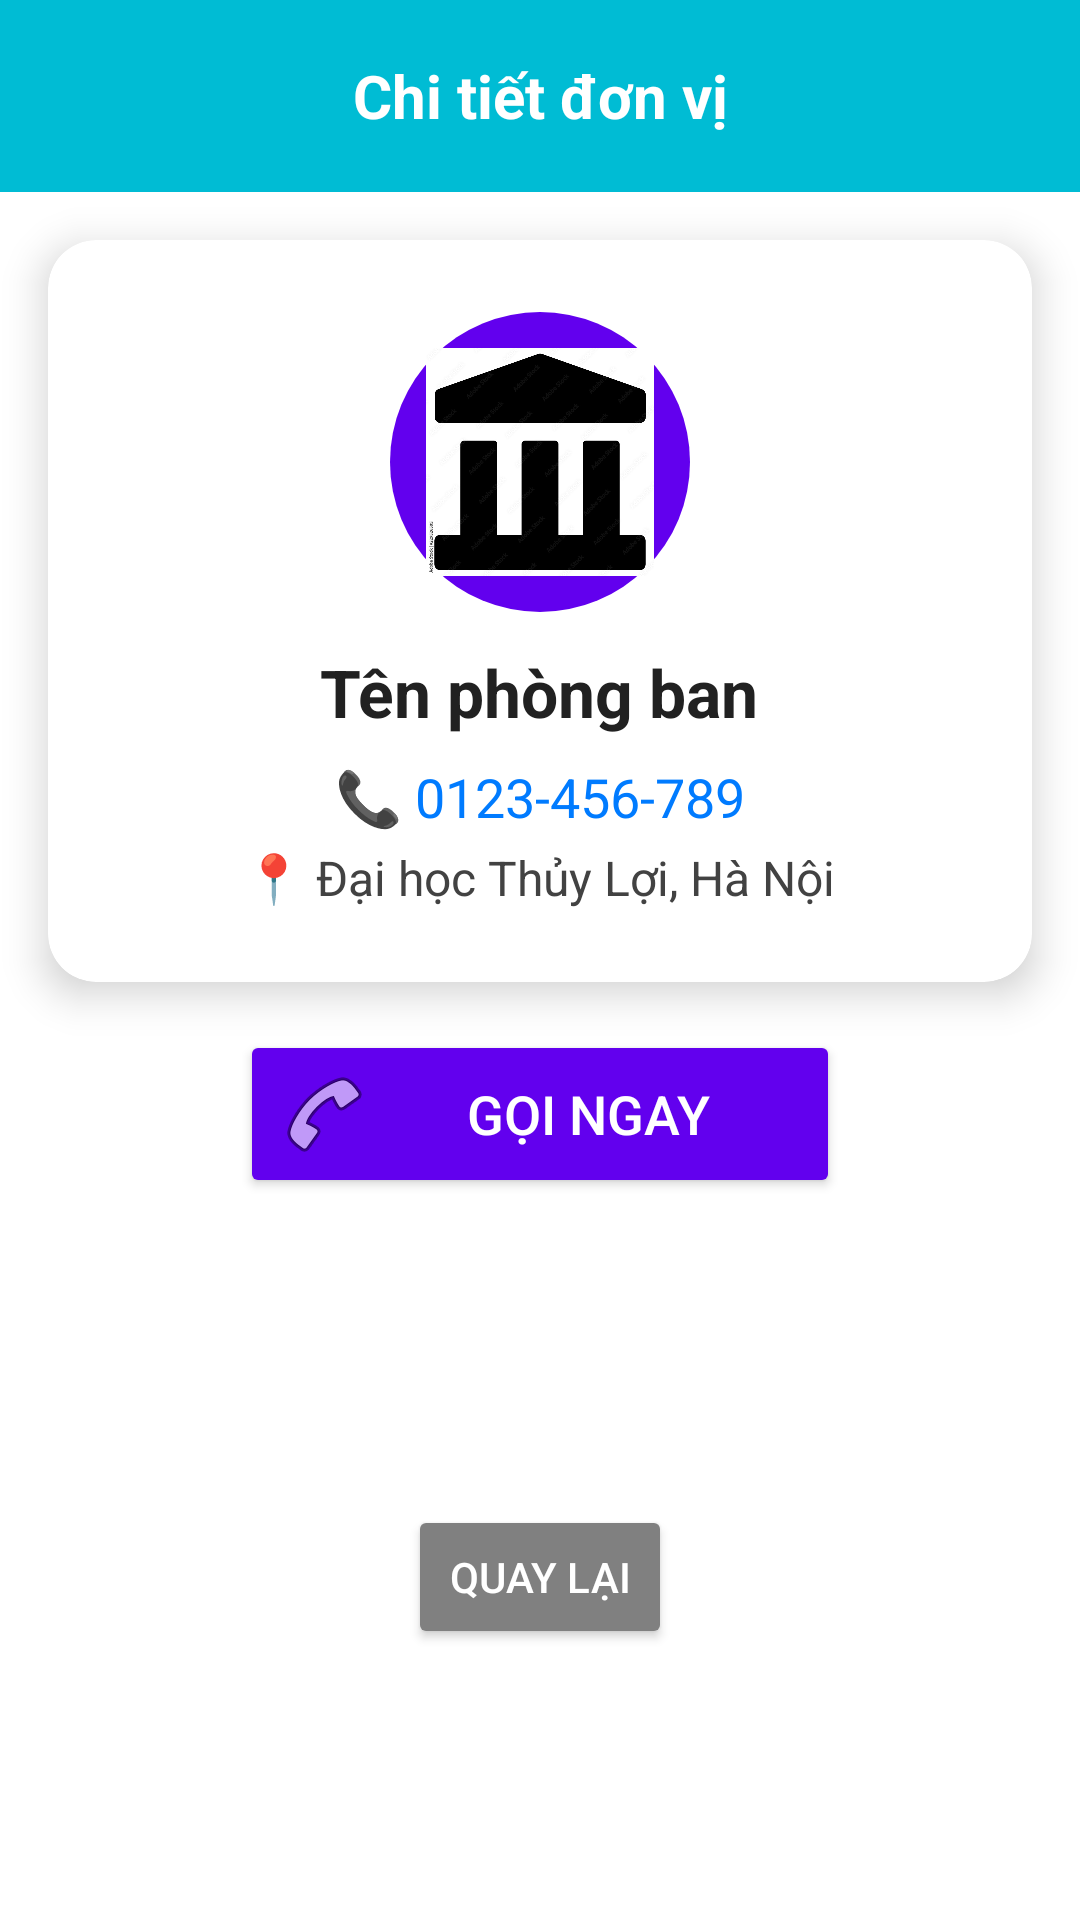

Layout XML and referenced resources for this Android screen:
<!-- AndroidManifest.xml: application theme Theme.TLUContact -->
<!-- res/layout/activity_department_detail.xml -->
<?xml version="1.0" encoding="utf-8"?>
<androidx.constraintlayout.widget.ConstraintLayout xmlns:android="http://schemas.android.com/apk/res/android"
    xmlns:app="http://schemas.android.com/apk/res-auto"
    xmlns:tools="http://schemas.android.com/tools"
    android:layout_width="match_parent"
    android:layout_height="match_parent"
    android:background="@color/white"
    tools:context=".ui.department.DepartmentDetailActivity">

    
    <androidx.appcompat.widget.Toolbar
        android:id="@+id/toolbar"
        android:layout_width="match_parent"
        android:layout_height="?attr/actionBarSize"
        android:background="?attr/colorPrimary"
        android:theme="@style/ThemeOverlay.AppCompat.Dark.ActionBar"
        android:elevation="4dp"
        app:popupTheme="@style/ThemeOverlay.AppCompat.Light"
        app:layout_constraintTop_toTopOf="parent">

        <TextView
            android:id="@+id/tvToolbarTitle"
            android:layout_width="wrap_content"
            android:layout_height="wrap_content"
            android:text="Chi tiết đơn vị"
            android:textSize="20sp"
            android:textStyle="bold"
            android:textColor="@android:color/white"
            android:layout_gravity="center"
            android:gravity="center" />
    </androidx.appcompat.widget.Toolbar>

    
    <androidx.cardview.widget.CardView
        android:id="@+id/cardView"
        android:layout_width="match_parent"
        android:layout_height="wrap_content"
        android:layout_margin="16dp"
        app:cardCornerRadius="16dp"
        app:cardElevation="8dp"
        app:layout_constraintTop_toBottomOf="@id/toolbar">

        <LinearLayout
            android:layout_width="match_parent"
            android:layout_height="wrap_content"
            android:orientation="vertical"
            android:padding="24dp"
            android:gravity="center_horizontal">

            
            <ImageView
                android:id="@+id/imgDepartment"
                android:layout_width="100dp"
                android:layout_height="100dp"
                android:src="@drawable/icon_department"
                android:contentDescription="Department Icon"
                android:layout_gravity="center"
                android:scaleType="centerCrop"
                android:background="@drawable/circle_background"
                android:padding="12dp" />

            
            <TextView
                android:id="@+id/tvDepartmentName"
                android:layout_width="wrap_content"
                android:layout_height="wrap_content"
                android:text="Tên phòng ban"
                android:textSize="22sp"
                android:textStyle="bold"
                android:textColor="#212121"
                android:layout_marginTop="12dp"
                android:gravity="center" />

            
            <TextView
                android:id="@+id/tvDepartmentPhone"
                android:layout_width="wrap_content"
                android:layout_height="wrap_content"
                android:text="📞 0123-456-789"
                android:textSize="18sp"
                android:textColor="#007BFF"
                android:layout_marginTop="8dp"
                android:gravity="center" />

            
            <TextView
                android:id="@+id/tvDepartmentAddress"
                android:layout_width="wrap_content"
                android:layout_height="wrap_content"
                android:text="📍 Đại học Thủy Lợi, Hà Nội"
                android:textSize="16sp"
                android:textColor="#424242"
                android:layout_marginTop="4dp"
                android:gravity="center" />
        </LinearLayout>
    </androidx.cardview.widget.CardView>

    
    <Button
        android:id="@+id/btnCall"
        android:layout_width="200dp"
        android:layout_height="wrap_content"
        android:text="Gọi ngay"
        android:textSize="18sp"
        android:textColor="@android:color/white"
        android:backgroundTint="@color/primaryColor"
        android:drawableLeft="@android:drawable/ic_menu_call"
        android:padding="12dp"
        app:cornerRadius="50dp"
        app:layout_constraintTop_toBottomOf="@id/cardView"
        app:layout_constraintStart_toStartOf="parent"
        app:layout_constraintEnd_toEndOf="parent"
        android:layout_marginTop="16dp" />

    
    <Button
        android:id="@+id/btnBack"
        android:layout_width="wrap_content"
        android:layout_height="wrap_content"
        android:backgroundTint="@color/gray"
        android:text="Quay lại"
        android:textColor="@android:color/white"
        android:padding="10dp"
        app:cornerRadius="8dp"
        app:layout_constraintBottom_toBottomOf="parent"
        app:layout_constraintEnd_toEndOf="parent"
        app:layout_constraintStart_toStartOf="parent"
        app:layout_constraintTop_toBottomOf="@id/btnCall"
        android:layout_marginTop="12dp"/>
</androidx.constraintlayout.widget.ConstraintLayout>
<!-- resources referenced by this layout -->
<resources>
  <color name="gray">#808080</color>
  <color name="primaryColor">#6200EE</color>
  <color name="white">#FFFFFFFF</color>
  <!-- drawable circle_background (drawable) -->
  <?xml version="1.0" encoding="utf-8"?>
  <shape xmlns:android="http://schemas.android.com/apk/res/android"
      android:shape="oval">
      <solid android:color="@color/primaryColor"/>
      <size android:width="60dp" android:height="60dp"/>
  </shape>
  <!-- drawable icon_department: jpg bitmap (drawable, 76812 bytes) -->
  <style name="Theme.TLUContact" parent="Theme.Material3.Light.NoActionBar">
          <item name="colorPrimaryVariant">@color/teal_700</item>
          <item name="colorOnPrimary">@android:color/white</item>
  
          <item name="colorOnSecondary">@android:color/white</item>
          <item name="android:windowBackground">@android:color/white</item>
          <item name="colorPrimary">#00BCD4</item>
  
          
          <item name="colorPrimaryContainer">#FF5722</item>
          <item name="colorOnPrimaryContainer">#FFFFFF</item>
      </style>
  <color name="teal_700">#018786</color>
</resources>
